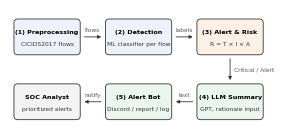

Source code (Python): (Note: this script raises an exception after producing the figure.)
"""논문 Fig. 1 (시스템 구성도, 영문) 생성."""
import sys
import matplotlib
matplotlib.use("Agg")
import matplotlib.pyplot as plt
from matplotlib.patches import FancyBboxPatch

plt.rcParams["font.family"] = "Arial"
fig, ax = plt.subplots(figsize=(3.35, 1.55), dpi=400)
ax.set_xlim(-2, 103); ax.set_ylim(0, 46); ax.axis("off")

def box(x, y, w, h, title, sub, fc):
    ax.add_patch(FancyBboxPatch((x, y), w, h, boxstyle="round,pad=0.4,rounding_size=1.5", fc=fc, ec="#333", lw=0.6))
    ax.text(x + w / 2, y + h * 0.64, title, ha="center", va="center", fontsize=4.6, weight="bold")
    ax.text(x + w / 2, y + h * 0.28, sub, ha="center", va="center", fontsize=4.3, color="#333")

def arrow(x1, y1, x2, y2, label=None, dy=1.6):
    ax.annotate("", xy=(x2, y2), xytext=(x1, y1), arrowprops=dict(arrowstyle="-|>", lw=0.6, color="#333", mutation_scale=5))
    if label:
        ax.text((x1 + x2) / 2, (y1 + y2) / 2 + dy, label, ha="center", va="bottom", fontsize=4.2, color="#555")

W, H = 26, 13
top, bot = 29, 4
box(0, top, W, H, "(1) Preprocessing", "CICIDS2017 flows", "#eef3fb")
box(37, top, W, H, "(2) Detection", "ML classifier per flow", "#eef3fb")
box(74, top, W, H, "(3) Alert & Risk", "R = T × I × A", "#fdf1e6")
box(74, bot, W, H, "(4) LLM Summary", "GPT, rationale input", "#eaf6ee")
box(37, bot, W, H, "(5) Alert Bot", "Discord / report / log", "#eaf6ee")
box(0, bot, W, H, "SOC Analyst", "prioritized alerts", "#f4f4f4")
arrow(27, top + H / 2, 36, top + H / 2, "flows")
arrow(64, top + H / 2, 73, top + H / 2, "labels")
arrow(87, top - 0.8, 87, bot + H + 0.8)
ax.text(88.6, (top + bot + H) / 2, "Critical / Alert", fontsize=4.2, color="#555", va="center")
arrow(73, bot + H / 2, 64, bot + H / 2, "text")
arrow(36, bot + H / 2, 27, bot + H / 2, "notify")
fig.savefig(sys.argv[1], bbox_inches="tight", pad_inches=0.02)
